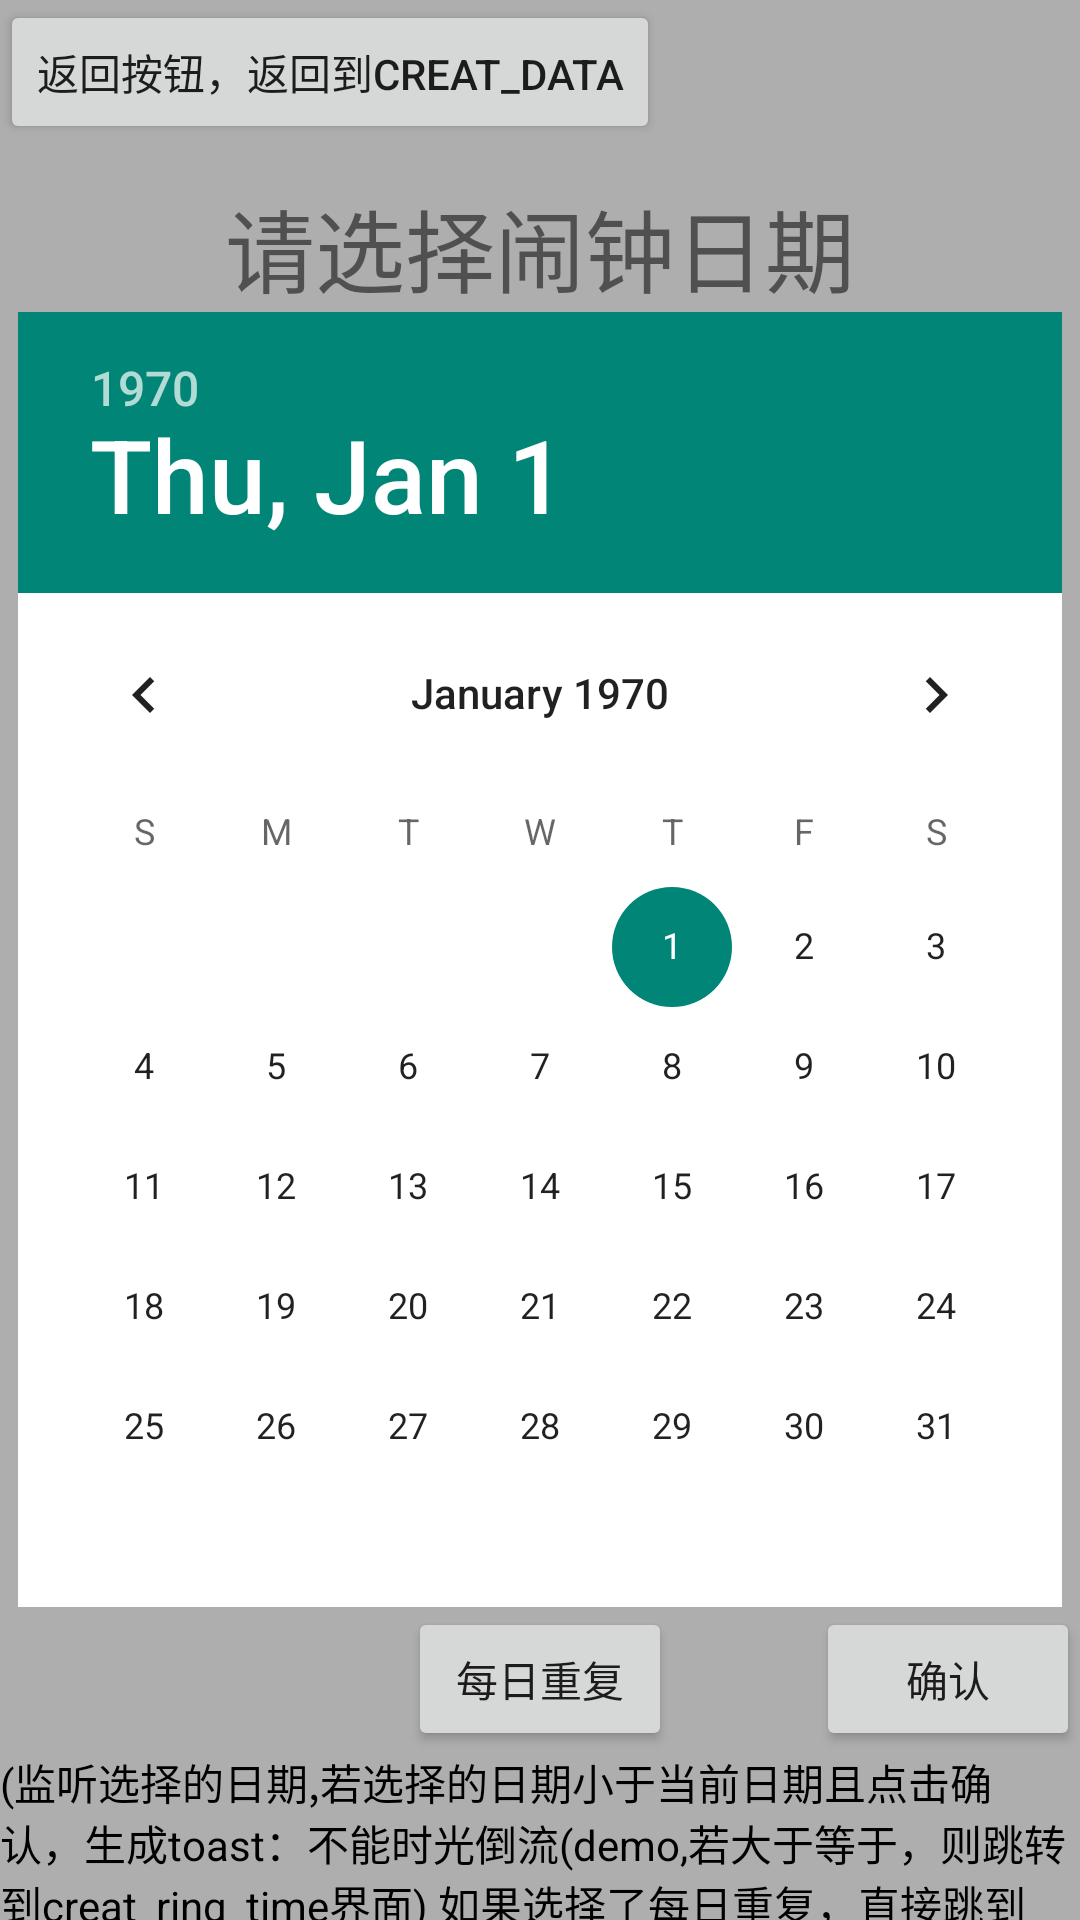

The Android layout XML behind this screen, and the referenced resources:
<!-- AndroidManifest.xml: application theme Theme.MyApplication -->
<!-- res/layout/create_ring_date.xml -->
<?xml version="1.0" encoding="utf-8"?>
<RelativeLayout  xmlns:android="http://schemas.android.com/apk/res/android"
    android:layout_width="match_parent"
    android:layout_height="match_parent"
    android:orientation="vertical"
    android:background="@color/gray_2"
    >
<Button
    android:layout_width="wrap_content"
    android:layout_height="wrap_content"
    android:text="返回按钮，返回到creat_data"/>
<TextView
    android:layout_width="wrap_content"
    android:layout_height="wrap_content"
    android:text="请选择闹钟日期"
    android:fontFamily="@font/font1"
    android:textSize="30dp"
    android:layout_above="@id/date_picker_actions"
    android:layout_centerHorizontal="true"
    />
    />
    <DatePicker
        android:id="@+id/date_picker_actions"
        android:layout_width="wrap_content"
        android:layout_height="wrap_content"
        android:layout_centerInParent="true"
        android:background="@color/white"
        />
    <Button
        android:layout_width="wrap_content"
        android:layout_height="wrap_content"
        android:text="确认"
        android:layout_below="@id/date_picker_actions"
        android:layout_alignParentRight="true"
        android:id="@+id/buttonPanel"
        />
    <Button
        android:layout_width="wrap_content"
        android:layout_height="wrap_content"
        android:text="每日重复"
        android:layout_below="@id/date_picker_actions"
        android:layout_centerHorizontal="true"
        />
    <TextView
        android:layout_width="wrap_content"
        android:layout_height="wrap_content"
        android:text="(监听选择的日期,若选择的日期小于当前日期且点击确认，生成toast：不能时光倒流(demo,若大于等于，则跳转到creat_ring_time界面)
如果选择了每日重复，直接跳到creat_ring_time
"
        android:layout_below="@id/buttonPanel"
        android:textColor="@color/black"
        />

</RelativeLayout>
<!-- resources referenced by this layout -->
<resources>
  <color name="black">#FF000000</color>
  <color name="gray_2">#aeaeae</color>
  <color name="white">#FFFFFF</color>
  <style name="Theme.MyApplication" parent="Theme.AppCompat.DayNight.NoActionBar">
          <item name="android:windowSplashScreenBackground">@android:color/white</item>
          <item name="android:windowSplashScreenAnimatedIcon">@drawable/alarm_clock_2</item>
          <item name="android:windowSplashScreenAnimationDuration">1000</item>
  
          <item name="android:listViewStyle">@style/MyListViewStyle</item>
      </style>
  <!-- drawable alarm_clock_2 (drawable) -->
  <vector xmlns:android="http://schemas.android.com/apk/res/android"
      android:width="36dp"
      android:height="36dp"
      android:viewportWidth="36"
      android:viewportHeight="36"
      >
  
    <path
        android:pathData="M18,18m-15,0a15,15 0,1 1,30 0a15,15 0,1 1,-30 0"
        android:fillColor="@color/blue_3"/>
    <path
        android:pathData="M18,18m-12,0a12,12 0,1 1,24 0a12,12 0,1 1,-24 0"
        android:fillColor="@color/blue_3"/>
    <path
        android:fillColor="@color/white"
        android:pathData="M17.25,8.25h1.5v9.75h-1.5z"/>
    <path
        android:fillColor="@color/white"
        android:pathData="M23.464,22.241l-1.22,1.22l-4.878,-4.878l1.22,-1.22z"/>
    <path
        android:fillColor="@color/white"
        android:pathData="M18,18m-1.5,0a1.5,1.5 0,1 1,3 0a1.5,1.5 0,1 1,-3 0"/>
    <path
        android:pathData="M18,18m-0.75,0a0.75,0.75 0,1 1,1.5 0a0.75,0.75 0,1 1,-1.5 0"
        android:fillColor="@color/white"/>
  
  </vector>
  <style name="MyListViewStyle" parent="Widget.AppCompat.ListView">
          <item name="android:background">@color/background_item</item>
          
      </style>
  <color name="blue_3">#5ba0c9</color>
  <color name="background_item">#FFFFFF</color>
</resources>
